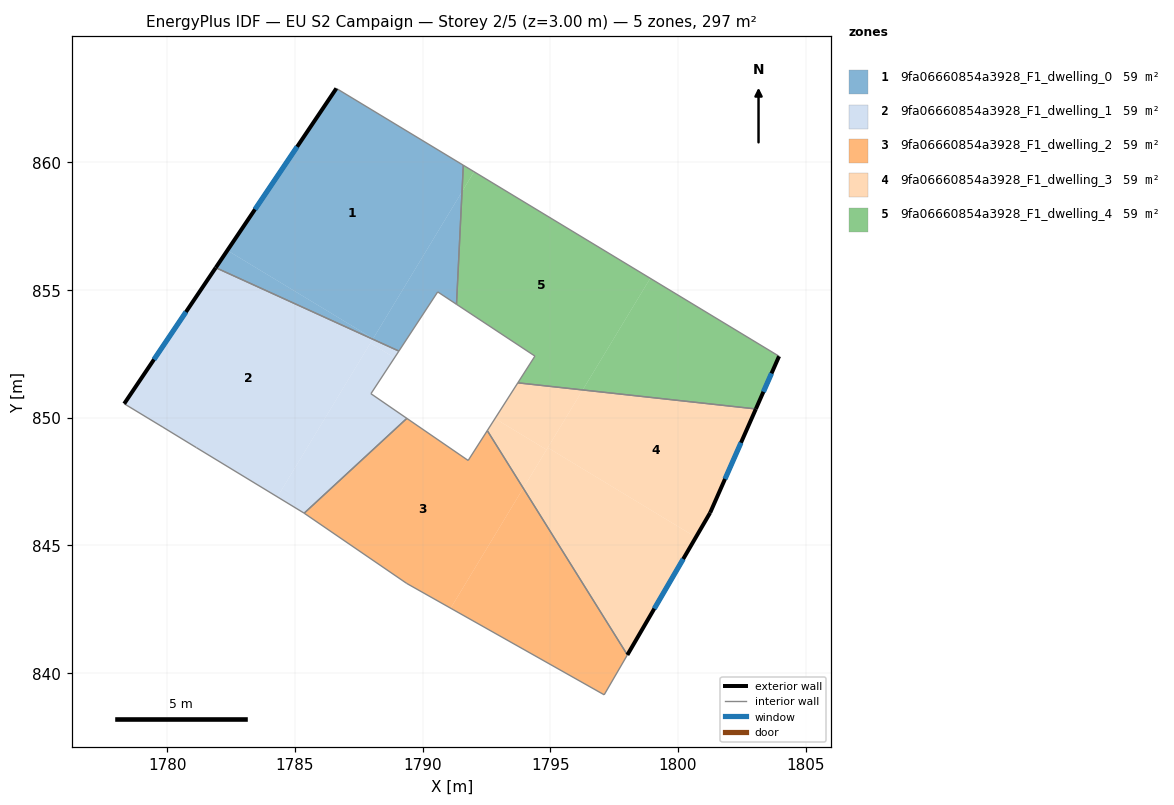
=== STOREY PLAN SPEC (per zone: floor XY polygon, exterior-wall plan segments, windows/doors) ===
zone 1: 9fa06660854a3928_F1_dwelling_0  (59.5 m²)
  floor: (1791.59, 859.89) (1791.54, 858.85) (1788.06, 853.10) (1782.35, 856.55) (1786.62, 862.90)
  floor: (1791.54, 858.85) (1791.33, 854.44) (1790.59, 854.93) (1789.07, 852.61) (1788.05, 853.08)
  floor: (1788.06, 853.10) (1788.05, 853.08) (1781.90, 855.88) (1782.35, 856.55)
  exterior wall: (1786.62, 862.90) – (1781.90, 855.88)  [8.5 m]
    window: (1785.08, 860.61) – (1783.43, 858.16)  [3.1 m²]
  interior walls: 5
zone 2: 9fa06660854a3928_F1_dwelling_1  (59.5 m²)
  floor: (1788.05, 853.08) (1784.31, 846.90) (1781.14, 848.83) (1779.83, 849.63) (1778.31, 850.55) (1781.90, 855.88)
  floor: (1788.90, 852.35) (1787.97, 850.94) (1789.38, 849.97) (1785.36, 846.26) (1785.35, 846.27) (1784.31, 846.90) (1787.95, 852.92)
  floor: (1789.07, 852.61) (1788.90, 852.35) (1787.95, 852.92) (1788.05, 853.08)
  exterior wall: (1781.90, 855.88) – (1778.31, 850.55)  [6.4 m]
    window: (1780.73, 854.14) – (1779.48, 852.28)  [2.4 m²]
  interior walls: 8
zone 3: 9fa06660854a3928_F1_dwelling_2  (59.5 m²)
  floor: (1793.94, 847.24) (1798.02, 840.71) (1797.11, 839.15) (1791.10, 842.54)
  floor: (1792.53, 849.50) (1793.94, 847.24) (1791.10, 842.54) (1789.38, 843.51) (1785.36, 846.26) (1789.38, 849.97) (1791.78, 848.33)
  interior walls: 7
zone 4: 9fa06660854a3928_F1_dwelling_3  (59.5 m²)
  floor: (1803.05, 850.34) (1801.26, 846.28) (1800.70, 845.32) (1794.90, 848.83) (1796.27, 851.09)
  floor: (1800.70, 845.32) (1798.02, 840.71) (1793.94, 847.24) (1794.90, 848.83)
  floor: (1796.27, 851.09) (1794.85, 848.75) (1792.83, 849.97) (1793.73, 851.37)
  floor: (1794.85, 848.75) (1793.94, 847.24) (1792.53, 849.50) (1792.83, 849.97)
  exterior wall: (1801.26, 846.28) – (1803.05, 850.34)  [4.4 m]
    window: (1801.84, 847.60) – (1802.47, 849.02)  [1.6 m²]
  exterior wall: (1798.02, 840.71) – (1801.26, 846.28)  [6.4 m]
    window: (1799.07, 842.52) – (1800.21, 844.47)  [2.4 m²]
  interior walls: 3
zone 5: 9fa06660854a3928_F1_dwelling_4  (59.5 m²)
  floor: (1798.91, 855.46) (1796.27, 851.09) (1793.73, 851.37) (1794.40, 852.41) (1791.33, 854.44) (1791.54, 858.85) (1792.01, 859.63)
  floor: (1792.01, 859.63) (1791.54, 858.85) (1791.59, 859.89)
  floor: (1803.96, 852.41) (1803.05, 850.34) (1796.27, 851.09) (1798.91, 855.46)
  exterior wall: (1803.05, 850.34) – (1803.96, 852.41)  [2.3 m]
    window: (1803.35, 851.01) – (1803.66, 851.74)  [0.8 m²]
  interior walls: 5

=== DERIVED (storey summary) ===
Building: EU S2 Campaign
Storey: 2 of 5  (floor level z = 3.00 m)
Storey gross floor area: 297.3 m²
Zones on this storey: 5
  - 9fa06660854a3928_F1_dwelling_0: floor 59.5 m²; exterior wall 8.5 m (25.4 m²); 1 window(s) 3.1 m²; WWR 12.2%
  - 9fa06660854a3928_F1_dwelling_1: floor 59.5 m²; exterior wall 6.4 m (19.3 m²); 1 window(s) 2.4 m²; WWR 12.2%
  - 9fa06660854a3928_F1_dwelling_2: floor 59.5 m²
  - 9fa06660854a3928_F1_dwelling_3: floor 59.5 m²; exterior wall 10.9 m (32.7 m²); 2 window(s) 4.0 m²; WWR 12.2%
  - 9fa06660854a3928_F1_dwelling_4: floor 59.5 m²; exterior wall 2.3 m (6.8 m²); 1 window(s) 0.8 m²; WWR 12.2%
Zone adjacency (shared interzone walls):
  - 9fa06660854a3928_F1_dwelling_0 ↔ 9fa06660854a3928_F1_dwelling_1
  - 9fa06660854a3928_F1_dwelling_0 ↔ 9fa06660854a3928_F1_dwelling_4
  - 9fa06660854a3928_F1_dwelling_1 ↔ 9fa06660854a3928_F1_dwelling_2
  - 9fa06660854a3928_F1_dwelling_2 ↔ 9fa06660854a3928_F1_dwelling_3
  - 9fa06660854a3928_F1_dwelling_3 ↔ 9fa06660854a3928_F1_dwelling_4